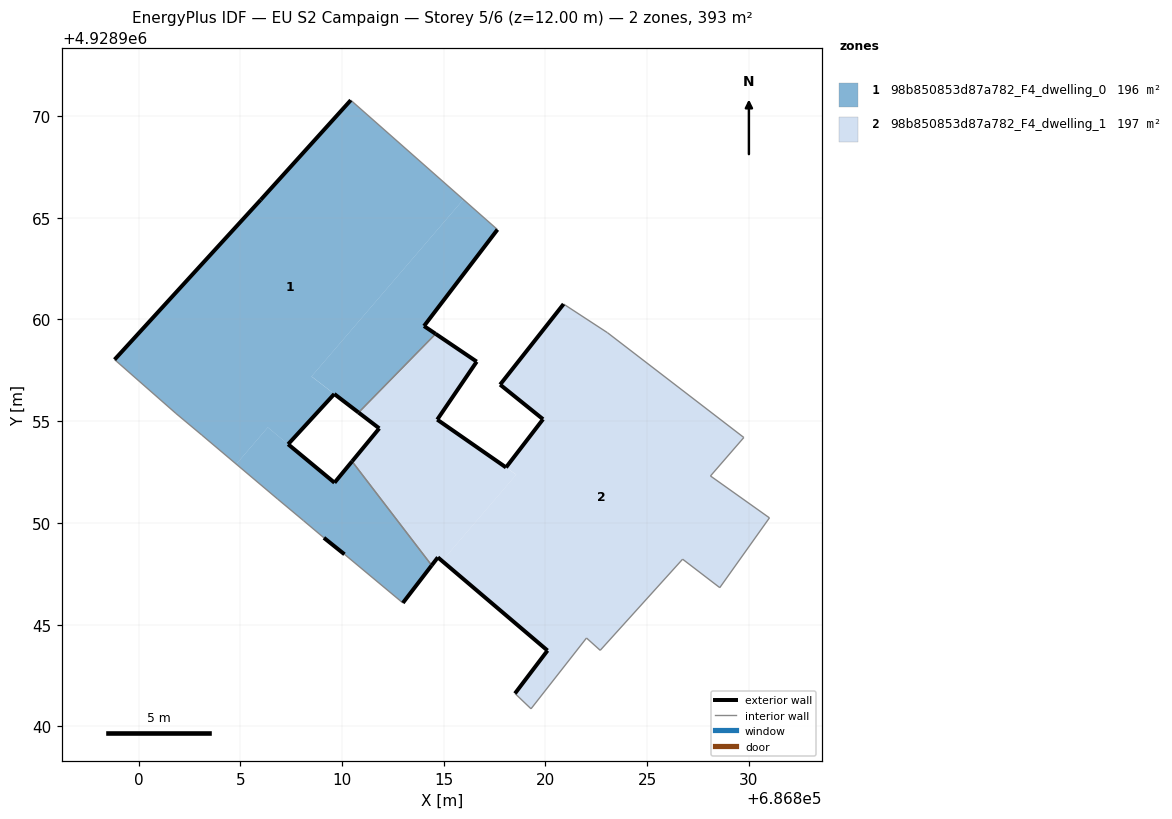
=== STOREY PLAN SPEC (per zone: floor XY polygon, exterior-wall plan segments, windows/doors) ===
zone 1: 98b850853d87a782_F4_dwelling_0  (196.1 m²)
  floor: (686809.62, 4928956.33) (686808.50, 4928957.19) (686815.96, 4928965.89) (686810.43, 4928970.77) (686806.00, 4928965.87) (686798.82, 4928958.02) (686801.84, 4928955.37) (686803.11, 4928954.31) (686804.80, 4928952.89) (686806.35, 4928954.69) (686807.35, 4928953.86) (686807.70, 4928954.24) (686807.74, 4928954.29) (686808.18, 4928954.77) (686808.27, 4928954.86) (686808.47, 4928955.08) (686808.48, 4928955.09)
  floor: (686812.99, 4928946.06) (686814.41, 4928947.91) (686810.49, 4928953.02) (686809.63, 4928951.97) (686806.35, 4928954.69) (686804.80, 4928952.89) (686806.83, 4928951.17) (686808.10, 4928950.11) (686809.11, 4928949.26) (686810.12, 4928948.45)
  floor: (686814.60, 4928959.29) (686814.03, 4928959.67) (686817.64, 4928964.41) (686815.96, 4928965.89) (686808.50, 4928957.20) (686810.82, 4928955.42)
  exterior wall: (686817.64, 4928964.41) – (686814.03, 4928959.67)  [6.0 m]
  exterior wall: (686814.03, 4928959.67) – (686814.60, 4928959.29)  [0.7 m]
  exterior wall: (686810.81, 4928955.42) – (686809.62, 4928956.33)  [1.5 m]
  exterior wall: (686809.62, 4928956.33) – (686807.35, 4928953.86)  [3.4 m]
  exterior wall: (686807.35, 4928953.86) – (686809.63, 4928951.97)  [3.0 m]
  exterior wall: (686809.63, 4928951.97) – (686810.49, 4928953.02)  [1.4 m]
  exterior wall: (686814.41, 4928947.91) – (686812.99, 4928946.06)  [2.3 m]
  exterior wall: (686810.12, 4928948.45) – (686809.11, 4928949.26)  [1.3 m]
  exterior wall: (686798.82, 4928958.02) – (686806.00, 4928965.87)  [10.6 m]
  exterior wall: (686806.00, 4928965.87) – (686810.43, 4928970.77)  [6.6 m]
  interior walls: 9
zone 2: 98b850853d87a782_F4_dwelling_1  (197.2 m²)
  floor: (686828.57, 4928946.82) (686831.01, 4928950.25) (686828.11, 4928952.30) (686829.75, 4928954.20) (686823.05, 4928959.34) (686820.89, 4928960.75) (686817.77, 4928956.79) (686819.88, 4928955.09) (686818.79, 4928953.68) (686818.70, 4928953.56) (686818.06, 4928952.72) (686818.57, 4928952.37) (686814.92, 4928948.13) (686820.10, 4928943.72) (686818.50, 4928941.61) (686819.29, 4928940.86) (686822.02, 4928944.34) (686822.69, 4928943.73) (686826.74, 4928948.21)
  floor: (686814.92, 4928948.13) (686818.56, 4928952.37) (686814.68, 4928955.07) (686816.62, 4928957.92) (686814.60, 4928959.29) (686810.82, 4928955.42) (686811.83, 4928954.64) (686810.49, 4928953.02) (686814.41, 4928947.91) (686814.71, 4928948.30)
  exterior wall: (686820.10, 4928943.72) – (686814.71, 4928948.30)  [7.1 m]
  exterior wall: (686814.71, 4928948.30) – (686814.41, 4928947.91)  [0.5 m]
  exterior wall: (686810.49, 4928953.02) – (686811.83, 4928954.64)  [2.1 m]
  exterior wall: (686811.83, 4928954.64) – (686810.81, 4928955.42)  [1.3 m]
  exterior wall: (686814.60, 4928959.29) – (686816.62, 4928957.92)  [2.4 m]
  exterior wall: (686816.62, 4928957.92) – (686814.68, 4928955.07)  [3.4 m]
  exterior wall: (686814.68, 4928955.07) – (686818.06, 4928952.72)  [4.1 m]
  exterior wall: (686818.06, 4928952.72) – (686819.88, 4928955.09)  [3.0 m]
  exterior wall: (686819.88, 4928955.09) – (686817.77, 4928956.79)  [2.7 m]
  exterior wall: (686817.77, 4928956.79) – (686820.89, 4928960.75)  [5.0 m]
  exterior wall: (686818.50, 4928941.61) – (686820.10, 4928943.72)  [2.6 m]
  interior walls: 12

=== DERIVED (storey summary) ===
Building: EU S2 Campaign
Storey: 5 of 6  (floor level z = 12.00 m)
Storey gross floor area: 393.4 m²
Zones on this storey: 2
  - 98b850853d87a782_F4_dwelling_0: floor 196.1 m²; exterior wall 36.7 m (110.1 m²); WWR 0.0%
  - 98b850853d87a782_F4_dwelling_1: floor 197.2 m²; exterior wall 34.3 m (103.0 m²); WWR 0.0%
Zone adjacency (shared interzone walls):
  - 98b850853d87a782_F4_dwelling_0 ↔ 98b850853d87a782_F4_dwelling_1